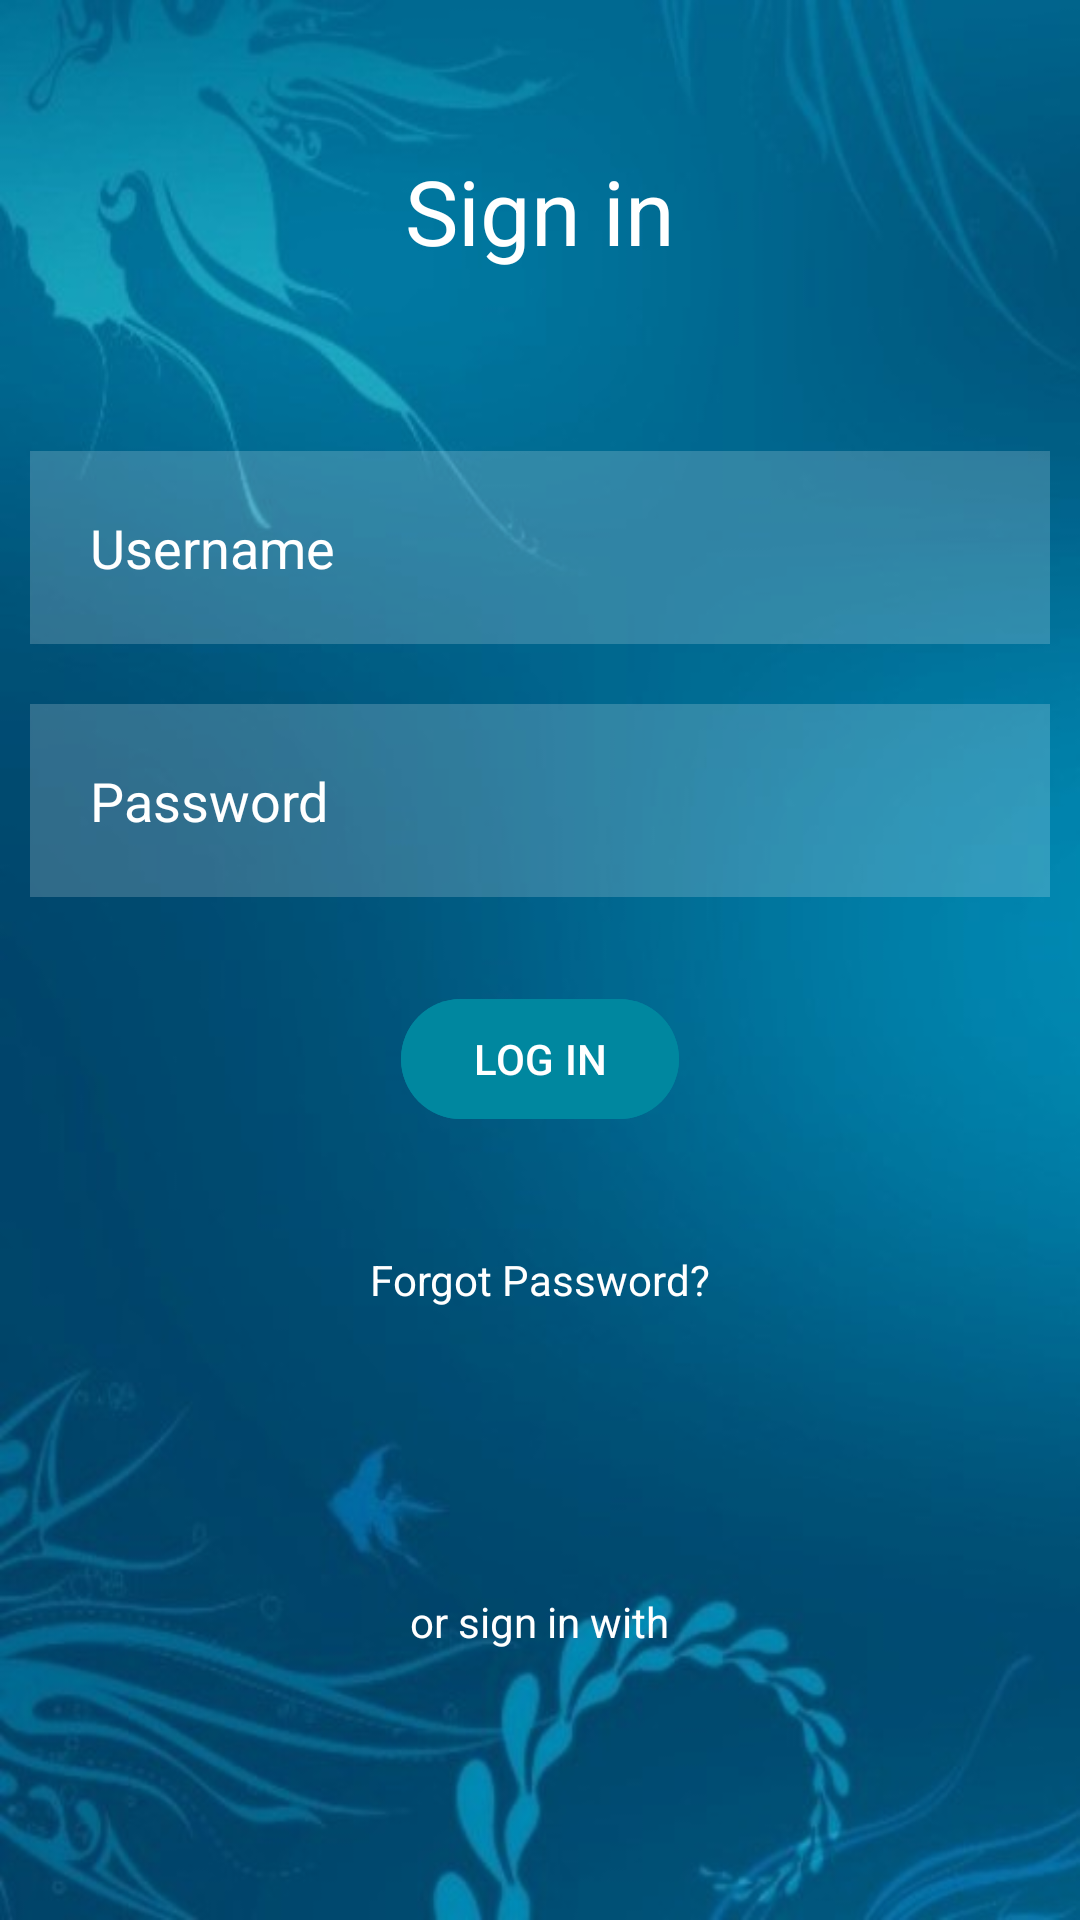

Android layout source for this screen:
<!-- AndroidManifest.xml: application theme Theme.Ex1_Calculate -->
<!-- res/layout/login_activity_main.xml -->
<?xml version="1.0" encoding="utf-8"?>
<RelativeLayout
    xmlns:android="http://schemas.android.com/apk/res/android"
    xmlns:tools="http://schemas.android.com/tools"
    android:layout_width="match_parent"
    android:layout_height="match_parent"
    android:background="@drawable/background1"
    tools:context=".MainActivity">
    <TextView
        android:id="@+id/signin"
        android:layout_width="match_parent"
        android:layout_height="wrap_content"
        android:layout_marginStart="50dp"
        android:layout_marginTop="50dp"
        android:layout_marginEnd="50dp"
        android:layout_marginBottom="50dp"
        android:gravity="center"
        android:text="@string/sign_in"
        android:textColor="@color/white"
        android:textSize="30sp" />
    <EditText
        android:layout_width="match_parent"
        android:layout_height="wrap_content"
        android:id="@+id/username"
        android:layout_below="@id/signin"
        android:background="#30ffffff"
        android:hint="@string/username"
        android:textColorHint="@color/white"
        android:layout_margin="10dp"
        android:padding="20dp"
        android:drawablePadding="20dp"/>
    <EditText
        android:layout_width="match_parent"
        android:layout_height="wrap_content"
        android:id="@+id/password"
        android:layout_below="@id/username"
        android:background="#30ffffff"
        android:hint="Password"
        android:textColorHint="@color/white"
        android:layout_margin="10dp"
        android:padding="20dp"
        android:drawablePadding="20dp"
        android:inputType="textPassword"/>
    <com.google.android.material.button.MaterialButton
        android:layout_width="wrap_content"
        android:layout_height="wrap_content"
        android:id="@+id/loginbtn"
        android:layout_below="@id/password"
        android:text="@string/log_in"
        android:backgroundTint="#00879F"
        android:layout_centerHorizontal="true"
        android:layout_margin="20dp"/>
    <TextView
        android:layout_width="wrap_content"
        android:layout_height="wrap_content"
        android:id="@+id/forgotpass"
        android:layout_below="@id/loginbtn"
        android:text="@string/forgot_password"
        android:textColor="@color/white"
        android:layout_centerHorizontal="true"
        android:layout_margin="20dp"/>
    <TextView
    android:id="@+id/others"
    android:layout_width="wrap_content"
    android:layout_height="wrap_content"
    android:layout_above="@id/socialicon"
    android:layout_centerHorizontal="true"
    android:text="@string/or_sign_in_with"
    android:textColor="@color/white"/>

    <LinearLayout
        android:id="@+id/socialicon"
        android:layout_width="match_parent"
        android:layout_height="wrap_content"
        android:layout_alignParentBottom="true"
        android:gravity="center">

        <ImageView
            android:layout_width="50dp"
            android:layout_height="50dp"
            android:layout_margin="20dp"
            android:contentDescription="TODO"
            android:src="@drawable/google1"
            tools:ignore="ContentDescription" />

        <ImageView
            android:layout_width="50dp"
            android:layout_height="50dp"
            android:layout_margin="20dp"
            android:contentDescription="@string/todo"
            android:src="@drawable/facebook1" />
    </LinearLayout>
</RelativeLayout>
<!-- resources referenced by this layout -->
<resources>
  <!-- drawable background1: jpg bitmap (drawable, 29585 bytes) -->
  <string name="forgot_password">Forgot
  Password?</string>
  <string name="log_in">LOG IN</string>
  <string name="or_sign_in_with">or sign in with</string>
  <string name="sign_in">Sign in</string>
  <string name="todo">TODO</string>
  <string name="username">Username</string>
  <style name="Theme.Ex1_Calculate" parent="Base.Theme.Ex1_Calculate" />
  <style name="Base.Theme.Ex1_Calculate" parent="Theme.Material3.DayNight.NoActionBar">
          
          
      </style>
  <!-- not gathered from this repository: default colours our renderer supplied (Android Studio template values) -->
  <color name="white">#FFFFFFFF</color>
</resources>
